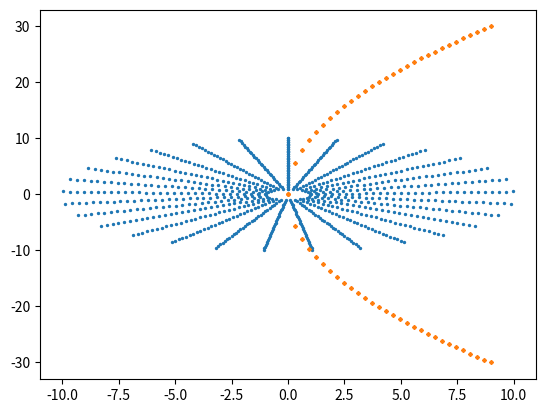
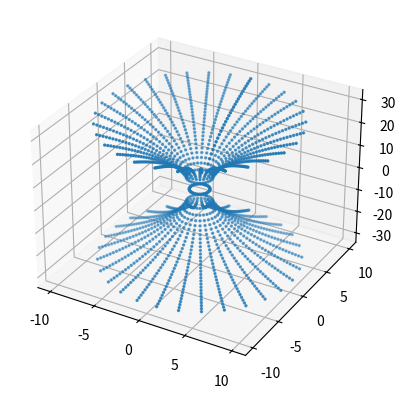

Source code (Python) for these figures, in order:
import numpy as np
from mpl_toolkits.mplot3d import Axes3D
import matplotlib.pyplot as plt

radius = 1
outer_radius = 10
resolution = 30
length = 10


def topdown():
    spaces = np.linspace(0, 2 * np.pi, resolution)
    x = radius * np.sin(spaces)
    y = radius * np.cos(spaces)

    directions = []
    for x_, y_ in zip(x, y):
        directions.append(np.array([[x_], [y_]]))

    points = []
    virt_coords = []
    max_k = outer_radius / radius
    ks = np.linspace(1, max_k, resolution)
    for direction in directions:
        for k in ks:
            point = direction * k
            points.append(point.tolist())

            virt_coords.append(np.sqrt(np.square(direction * (k - 1)).sum()).tolist())

    points_x, points_y = list(zip(*points))
    points_x = list(map(lambda x_: x_[0], points_x))
    points_y = list(map(lambda y_: y_[0], points_y))

    return points_x, points_y, virt_coords


x, y, virt_coords = topdown()
plt.scatter(x, y, s=2)
plt.show()


def pos_height():
    return (length * np.sqrt(virt_coords)).tolist()


def neg_height():
    return (-length * np.sqrt(virt_coords)).tolist()


pos_height_points = pos_height()
neg_height_points = neg_height()

plt.scatter(virt_coords * 2, pos_height_points + neg_height_points, s=2)
plt.show()

fig = plt.figure()
ax = fig.add_subplot(111, projection="3d")

ax.scatter(x * 2, y * 2, pos_height_points + neg_height_points, s=2)
plt.show()
